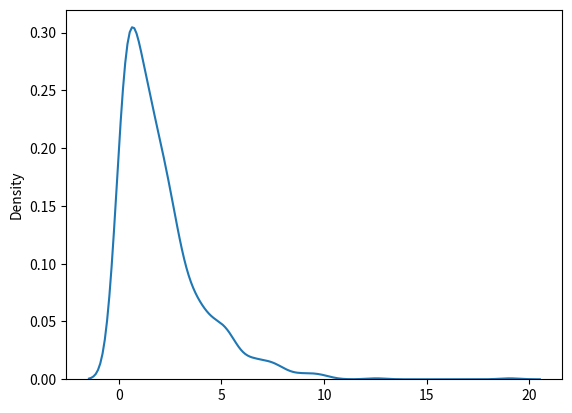

This figure's Python source:
from numpy import random
import matplotlib.pyplot as plt
import seaborn as sns

sns.distplot(random.exponential(scale=2,size=1000),hist=False)
plt.show()